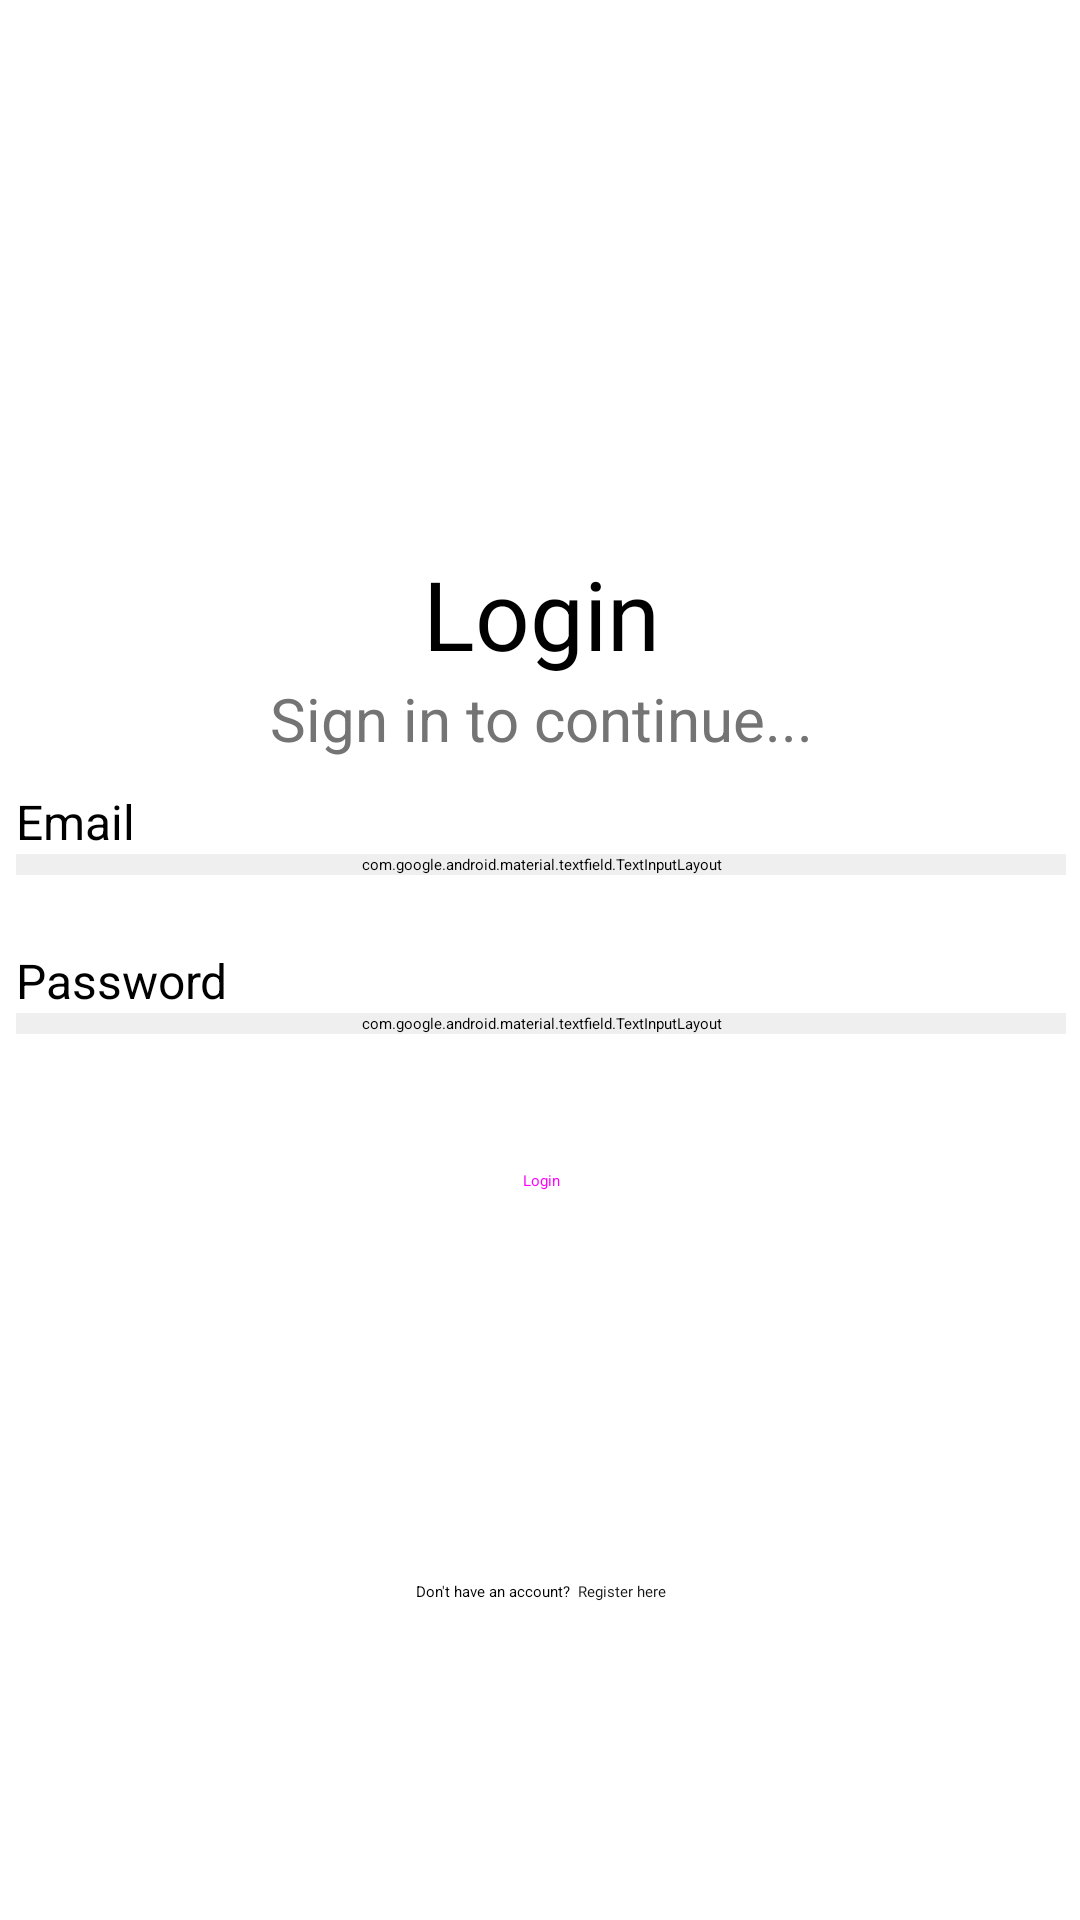

Android layout source for this screen:
<!-- AndroidManifest.xml: activity theme Base.Theme.SplashScreen.Finals -->
<!-- res/layout/activity_login.xml -->
<?xml version="1.0" encoding="utf-8"?>
<androidx.constraintlayout.widget.ConstraintLayout xmlns:android="http://schemas.android.com/apk/res/android"
    xmlns:app="http://schemas.android.com/apk/res-auto"
    xmlns:tools="http://schemas.android.com/tools"
    android:layout_width="match_parent"
    android:layout_height="match_parent"
    android:background="@drawable/loginbg"
    tools:context=".LoginActivity">

    <LinearLayout
        android:layout_width="410dp"
        android:layout_height="457dp"
        android:orientation="vertical"
        app:layout_constraintBottom_toBottomOf="parent"
        app:layout_constraintEnd_toEndOf="parent"
        app:layout_constraintStart_toStartOf="parent">

        <TextView
            android:id="@+id/loginTextView"
            style="@style/loginTitle"
            android:layout_width="match_parent"
            android:layout_height="wrap_content"
            android:text="@string/login_name" />

        <TextView
            android:id="@+id/subtitleLoginTextView"
            style="@style/loginTitleSub"
            android:layout_width="match_parent"
            android:layout_height="wrap_content"
            android:gravity="center"
            android:text="@string/login_subtitle" />

        <TextView
            android:id="@+id/emailTextView"
            style="@style/loginText"
            android:layout_width="match_parent"
            android:layout_height="wrap_content"
            android:text="@string/email_text" />

        <com.google.android.material.textfield.TextInputLayout
            android:id="@+id/recipeTextInputLayout"
            style="@style/loginTextBox"
            android:layout_width="match_parent"
            android:layout_height="wrap_content"
            android:background="#EFEFEF">

            <com.google.android.material.textfield.TextInputEditText
                android:id="@+id/emailText"
                android:layout_width="match_parent"
                android:layout_height="wrap_content"
                android:backgroundTint="#EFEFEF"
                android:cursorVisible="true"
                android:hint="@string/email_hint"
                android:inputType="text"
                tools:textColorHint="@color/gray" />
        </com.google.android.material.textfield.TextInputLayout>

        <TextView
            android:id="@+id/warningTextViewUserName"
            style="@style/loginWarning"
            android:layout_width="match_parent"
            android:layout_height="wrap_content" />

        <TextView
            android:id="@+id/pwdTextView"
            style="@style/loginText"
            android:layout_width="match_parent"
            android:layout_height="wrap_content"
            android:layout_marginTop="8dp"
            android:text="@string/password_text" />

        <com.google.android.material.textfield.TextInputLayout
            android:id="@+id/passwordInputLayout"
            style="@style/loginpassword"
            android:layout_width="match_parent"
            android:layout_height="wrap_content"
            android:background="#EFEFEF"
            tools:passwordToggleEnabled="true">

            <com.google.android.material.textfield.TextInputEditText
                android:id="@+id/passwordText"
                android:layout_width="match_parent"
                android:layout_height="wrap_content"
                android:backgroundTint="#EFEFEF"
                android:cursorVisible="true"
                android:hint="@string/password_hint"
                android:inputType="text"
                tools:textColorHint="@color/gray" />
        </com.google.android.material.textfield.TextInputLayout>

        <TextView
            android:id="@+id/warningTextViewUserName2"
            style="@style/loginWarning"
            android:layout_width="match_parent"
            android:layout_height="wrap_content" />

        <Button
            android:id="@+id/button"
            style="@style/loginBtn"
            android:layout_width="match_parent"
            android:layout_height="wrap_content"
            android:text="@string/login_name" />

        <LinearLayout
            android:layout_width="match_parent"
            android:layout_height="match_parent"
            android:layout_marginBottom="5dp"
            android:gravity="center"
            android:orientation="horizontal">

            <TextView
                android:id="@+id/textView"
                android:layout_width="wrap_content"
                android:layout_height="wrap_content"
                android:layout_weight="1"
                android:gravity="end"
                android:text="Don't have an account? "
                android:textColor="#000000" />

            <TextView
                android:id="@+id/textView2"
                android:layout_width="wrap_content"
                android:layout_height="wrap_content"
                android:layout_weight="1"
                android:fontFamily="@font/poppins_semibold"
                android:text=" Register here"
                android:textColor="#131313" />
        </LinearLayout>

    </LinearLayout>

</androidx.constraintlayout.widget.ConstraintLayout>
<!-- resources referenced by this layout -->
<resources>
  <color name="gray">#747474</color>
  <string name="email_hint">Your email...</string>
  <string name="email_text">Email</string>
  <string name="login_name">Login</string>
  <string name="login_subtitle">Sign in to continue...</string>
  <string name="password_hint">Your password...</string>
  <string name="password_text">Password</string>
  <style name="loginBtn" parent="Widget.MaterialComponents.Button">
          <item name="android:layout_marginStart">30dp</item>
          <item name="android:layout_marginEnd">30dp</item>
          <item name="android:backgroundTint">@color/red_color</item>
          <item name="android:height">65dp</item>
          <item name="cornerRadius">14dp</item>
      </style>
  <style name="loginText" parent="Widget.MaterialComponents.TextView">
  
          <item name="fontFamily">@font/poppins_light</item>
          <item name="android:textSize">16sp</item>
          <item name="android:layout_marginTop">10dp</item>
          <item name="android:layout_marginStart">30dp</item>
          <item name="android:layout_marginEnd">30dp</item>
          <item name="android:textColor">@color/black</item>
      </style>
  <style name="loginTextBox" parent="Widget.MaterialComponents.TextInputLayout.FilledBox">
          <item name="android:layout_marginStart">30dp</item>
          <item name="android:layout_marginEnd">30dp</item>
          <item name="boxCornerRadiusTopEnd">30dp</item>
          <item name="boxCornerRadiusBottomEnd">30dp</item>
          <item name="boxCornerRadiusBottomStart">30dp</item>
          <item name="boxCornerRadiusTopStart">30dp</item>
          <item name="android:backgroundTint">@color/gray_bg_til</item>
          <item name="boxStrokeWidth">0dp</item>
          <item name="boxStrokeWidthFocused">0dp</item>
          <item name="android:cursorVisible">false</item>
          <item name="android:textColorHint">@color/gray</item>
          <item name="hintTextColor">@color/gray</item>
      </style>
  <style name="loginTitle" parent="Widget.MaterialComponents.TextView">
          <item name="android:gravity">center</item>
          <item name="fontFamily">@font/poppins_bold</item>
          <item name="android:textSize">32sp</item>
          <item name="android:textColor">@color/black</item>
      </style>
  <style name="loginTitleSub" parent="Widget.MaterialComponents.TextView">
          <item name="android:gravity">center</item>
          <item name="fontFamily">@font/poppins_light</item>
          <item name="android:textSize">20sp</item>
          <item name="android:textColor">@color/gray</item>
      </style>
  <style name="loginWarning" parent="Widget.MaterialComponents.TextView">
  
          <item name="fontFamily">@font/poppins_light</item>
          <item name="android:textSize">12sp</item>
          <item name="android:layout_marginStart">20dp</item>
          <item name="android:layout_marginEnd">20dp</item>
          <item name="android:textColor">@color/red</item>
      </style>
  <style name="Base.Theme.SplashScreen.Finals" parent="Theme.SplashScreen">
          <item name="windowSplashScreenBackground">#FB6B6B</item>
          <item name="windowSplashScreenAnimatedIcon">@drawable/icons</item>
          <item name="postSplashScreenTheme">@style/Base.Theme.Finals_MOBDEVT_Group5</item>
  
      </style>
  <color name="red_color">#FB6B6B</color>
  <color name="black">#FF000000</color>
  <color name="gray_bg_til">#EFEFEF</color>
  <color name="red">#FC5555</color>
  <style name="Base.Theme.Finals_MOBDEVT_Group5" parent="Theme.Material3.DayNight.NoActionBar">
          
          
      </style>
</resources>
